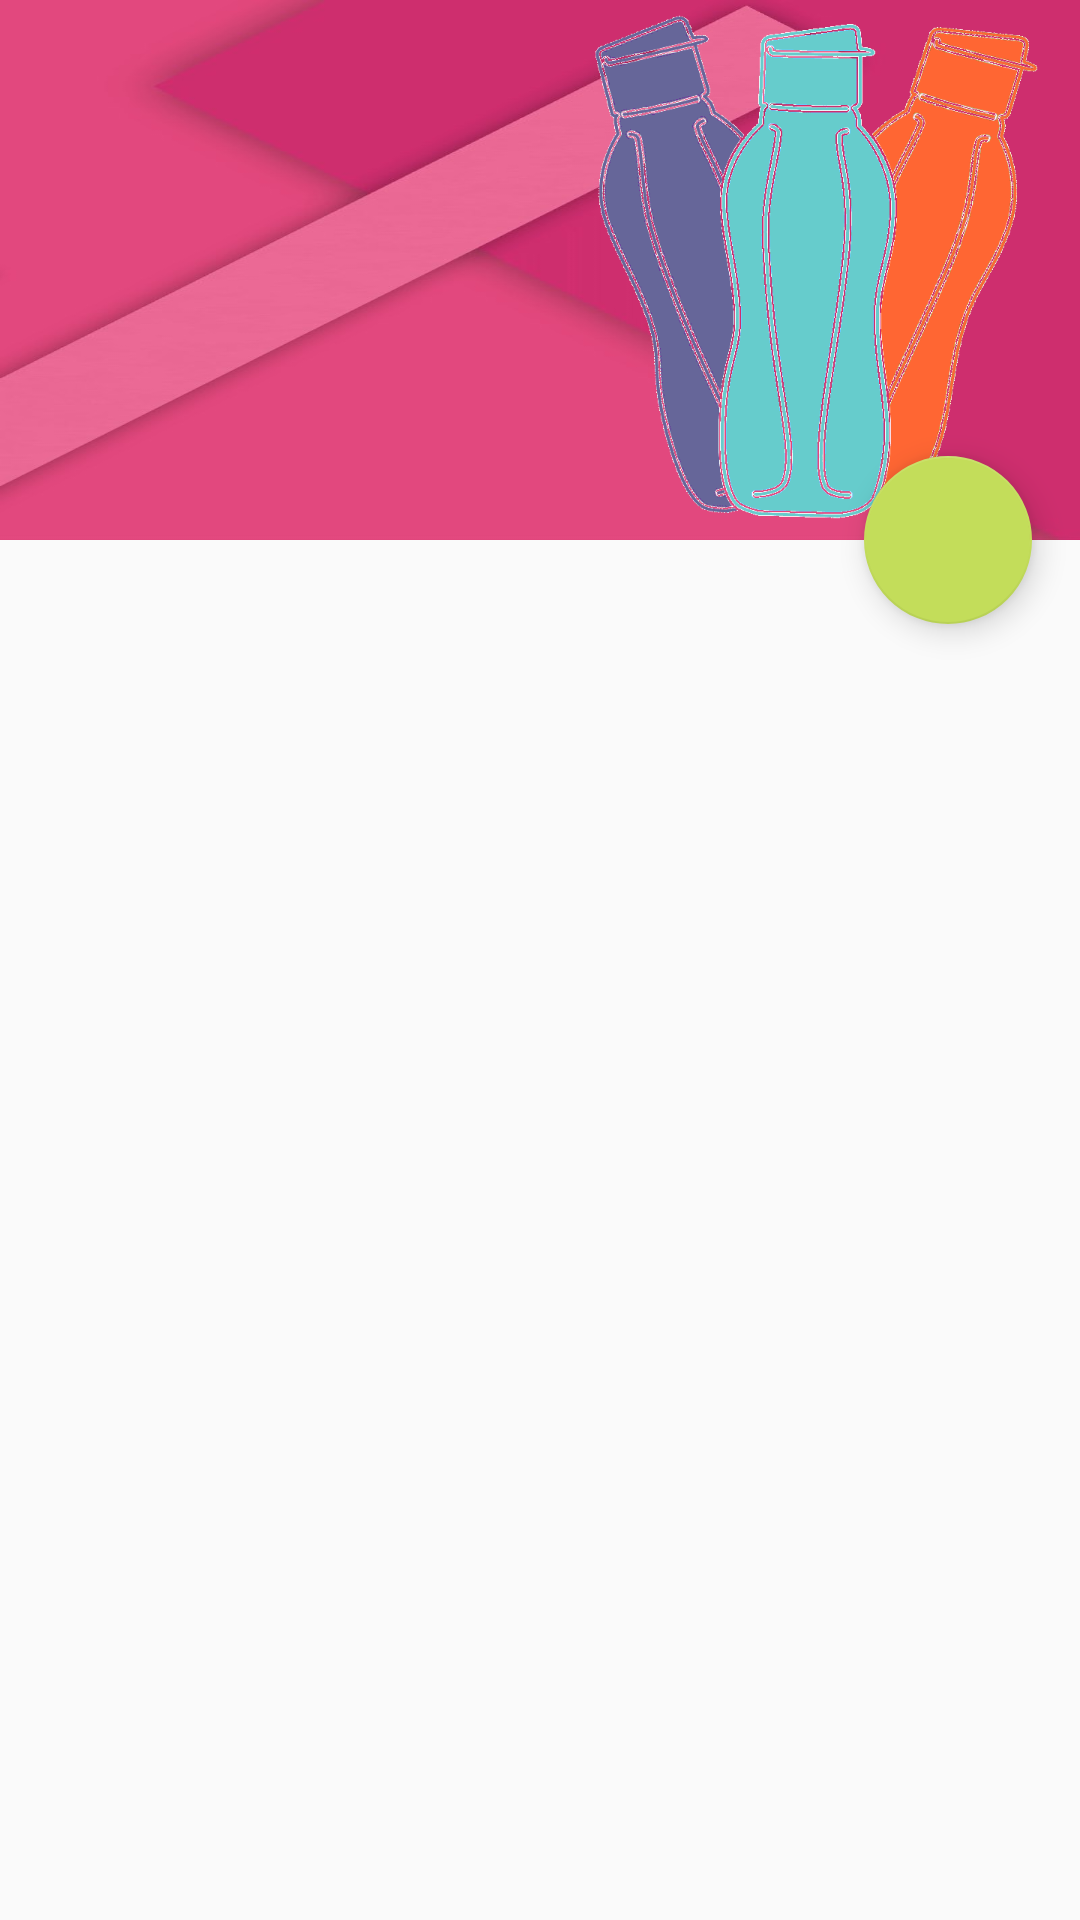

This screen was rendered from an Android layout file. Write that file and the resources it references.
<!-- AndroidManifest.xml: activity theme AppTheme.NoActionBar -->
<!-- res/layout/activity_categoria.xml -->
<?xml version="1.0" encoding="utf-8"?>
<android.support.design.widget.CoordinatorLayout xmlns:android="http://schemas.android.com/apk/res/android"
    xmlns:app="http://schemas.android.com/apk/res-auto"
    xmlns:tools="http://schemas.android.com/tools"
    android:layout_width="match_parent"
    android:layout_height="match_parent"
    android:fitsSystemWindows="true"
    tools:context="com.example.tupperinventario.gestion.CategoriaActivity">

    <android.support.design.widget.AppBarLayout
        android:id="@+id/app_bar"
        android:layout_width="match_parent"
        android:layout_height="@dimen/app_bar_height"
        android:fitsSystemWindows="true"
        android:theme="@style/AppTheme.AppBarOverlay">

        <android.support.design.widget.CollapsingToolbarLayout
            android:id="@+id/toolbar_layout_categoria"
            android:layout_width="match_parent"
            android:layout_height="match_parent"
            android:fitsSystemWindows="true"
            app:contentScrim="?attr/colorPrimary"
            app:layout_scrollFlags="scroll|exitUntilCollapsed"
            app:toolbarId="@+id/toolbar">

            <ImageView
                android:layout_width="match_parent"
                android:layout_height="match_parent"
                android:background="@drawable/background_1"
                android:scaleType="fitEnd"
                android:src="@drawable/imagen_categoria"
                app:layout_collapseMode="parallax" />

            <android.support.v7.widget.Toolbar
                android:id="@+id/toolbar_categoria"
                android:layout_width="match_parent"
                android:layout_height="?attr/actionBarSize"
                app:layout_collapseMode="pin"
                app:popupTheme="@style/AppTheme.PopupOverlay" />

        </android.support.design.widget.CollapsingToolbarLayout>
    </android.support.design.widget.AppBarLayout>

    <android.support.v7.widget.RecyclerView
        android:id="@+id/lst_categoria"
        android:layout_width="match_parent"
        android:layout_height="match_parent"
        app:layout_behavior="@string/appbar_scrolling_view_behavior" />

    <android.support.design.widget.FloatingActionButton
        android:id="@+id/fab_categoria"
        android:layout_width="wrap_content"
        android:layout_height="wrap_content"
        android:layout_margin="@dimen/fab_margin"
        app:layout_anchor="@id/app_bar"
        app:layout_anchorGravity="bottom|end"
        app:srcCompat="@drawable/ic_add_white" />

</android.support.design.widget.CoordinatorLayout>
<!-- resources referenced by this layout -->
<resources>
  <dimen name="app_bar_height">180dp</dimen>
  <dimen name="fab_margin">16dp</dimen>
  <!-- drawable background_1: jpg bitmap (drawable, 16565 bytes) -->
  <!-- drawable imagen_categoria: png bitmap (drawable, 27339 bytes) -->
  <style name="AppTheme.AppBarOverlay" parent="ThemeOverlay.AppCompat.Dark.ActionBar" />
  <style name="AppTheme.PopupOverlay" parent="ThemeOverlay.AppCompat.Light" />
  <style name="AppTheme.NoActionBar">
          <item name="windowActionBar">false</item>
          <item name="windowNoTitle">true</item>
      </style>
</resources>
